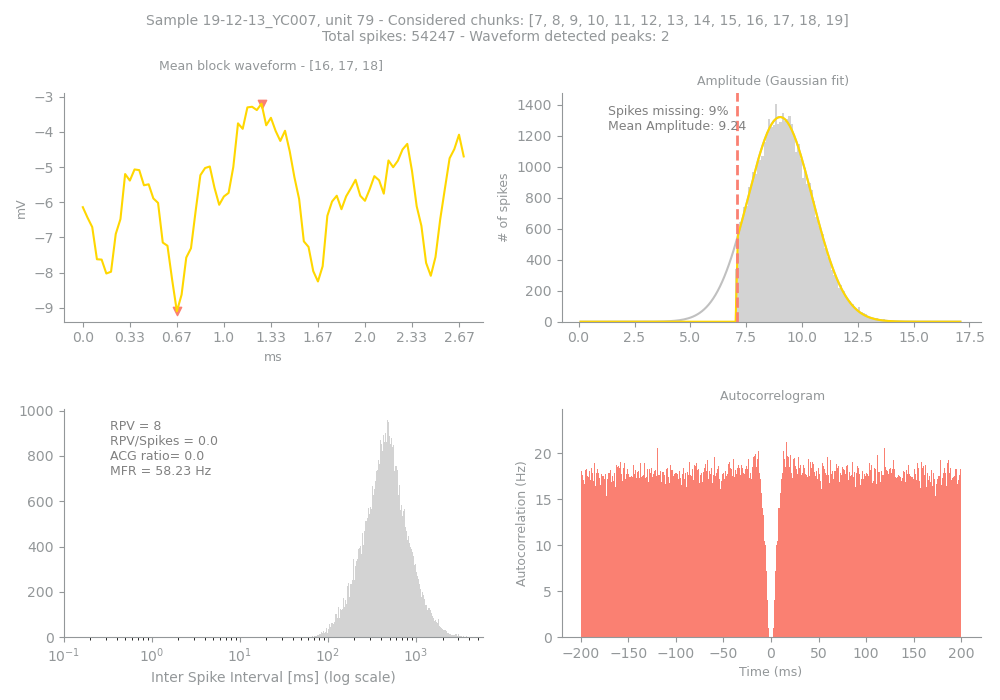

Source data for this figure (header and first rows):
Sample, Unit, PeakChUnit, SpikesUnit, GoodChunks, GoodChunksList, WvfChunks, WvfChunksList, SpikesBlock, PercMissingSpikesBlock, MFRBlockHz, MeanAmpBlock, RPVBlock, FpBlockFancy, FpBlockSimple, ACGViolationRatio, WvfPeaksBlock, PeaksBlock_x, PeaksBlock_y, BigPkNegBlock
19-12-13_YC007, 79, 176, 54247, 13, [7, 8, 9, 10, 11, 12, 13, 14, 15, 16, 17…, 3, [16, 17, 18], 43551, 9, 58.23, 9.24, 8, 0.0, 0.0, 0.0, 2, [20, 38], [-9.100586, -3.1972656], 1
